Dataset: images_augmented (GitHub, SamuelMorales2002/MultiNet). Classes: benign, maligno, normal.

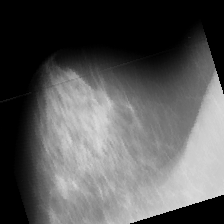
Label: benign

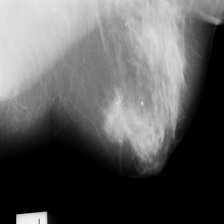
Label: maligno

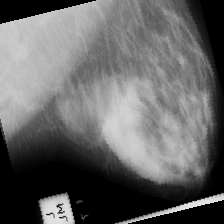
Label: maligno

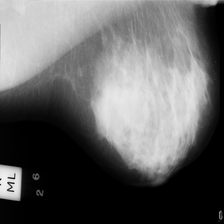
Label: normal

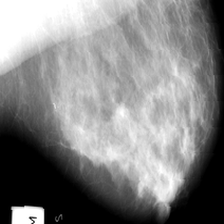
Label: benign

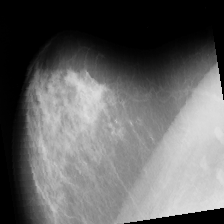
Label: maligno
